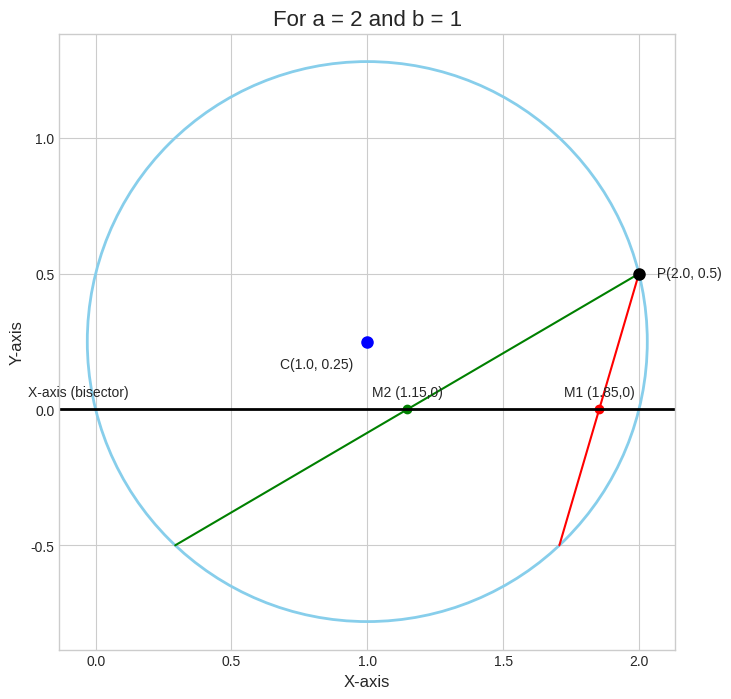

Recreate this plot in Python. (Note: this script raises an exception after producing the figure.)
import numpy as np
import matplotlib.pyplot as plt

# --- Parameters ---
a = 2
b = 1

# --- Circle Properties ---
center = (a/2, b/4)
radius = np.sqrt(a**2/4 + b**2/16)

# --- External Point ---
P = (a, b/2)

# --- Find Chord Midpoints (on x-axis) ---
# Roots of 8h^2 - 12ah + (4a^2 + b^2) = 0
h_coeffs = [8, -12*a, 4*a**2 + b**2]
h_roots = np.roots(h_coeffs)
M1 = (h_roots[0], 0)
M2 = (h_roots[1], 0)

# --- Find Chord Endpoints Q (on the circle) ---
# The y-coordinate of the other endpoint Q must be -b/2
# The x-coordinates are roots of 2x^2 - 2ax + b^2 = 0
x_coeffs = [2, -2*a, b**2]
x_roots = np.roots(x_coeffs)
Q1 = (x_roots[0], -b/2)
Q2 = (x_roots[1], -b/2)

# --- Plotting ---
plt.style.use('seaborn-v0_8-whitegrid')
fig, ax = plt.subplots(figsize=(8, 8))

# Plot the circle
circle_patch = plt.Circle(center, radius, color='skyblue', fill=False, lw=2)
ax.add_patch(circle_patch)

# Plot the chords
ax.plot([P[0], Q1[0]], [P[1], Q1[1]], 'r-')
ax.plot([P[0], Q2[0]], [P[1], Q2[1]], 'g-')

# Plot the key points
ax.plot(*P, 'ko', markersize=8)
ax.plot(*center, 'bo', markersize=8)
ax.plot(*M1, 'ro', markersize=6)
ax.plot(*M2, 'go', markersize=6)

# Plot the x-axis
ax.axhline(0, color='black', lw=2)

# --- Direct Annotation on the Graph ---
# Use ax.text() to add labels next to the points
ax.text(P[0] + 0.05, P[1], f' P({P[0]:.1f}, {P[1]:.1f})', verticalalignment='center')
ax.text(center[0] - 0.05, center[1] - 0.1, f'C({center[0]:.1f}, {center[1]:.2f})', horizontalalignment='right')
ax.text(M1[0], M1[1] + 0.05, f'M1 ({M1[0]:.2f},0)', horizontalalignment='center')
ax.text(M2[0], M2[1] + 0.05, f'M2 ({M2[0]:.2f},0)', horizontalalignment='center')
ax.text(-0.25, 0.05, 'X-axis (bisector)')

# --- Formatting ---
ax.set_aspect('equal', adjustable='box')
ax.set_title('For a = 2 and b = 1', fontsize=16)
ax.set_xlabel('X-axis', fontsize=12)
ax.set_ylabel('Y-axis', fontsize=12)
plt.grid(True)
plt.savefig('../figs/fig.png')
plt.show()
